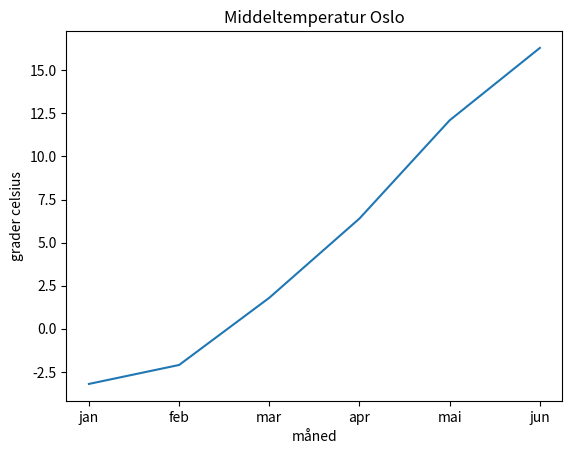
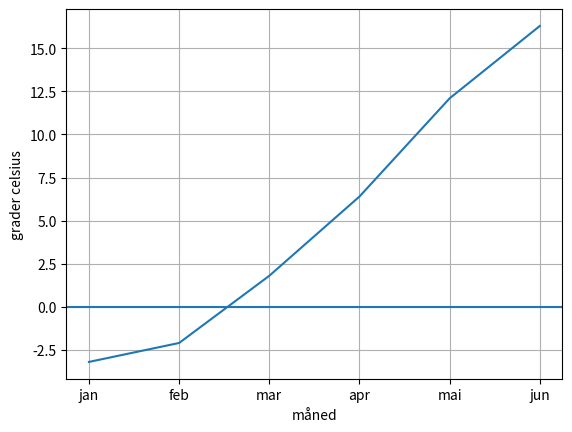
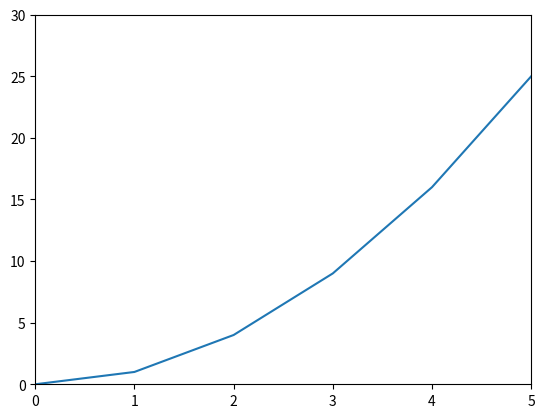
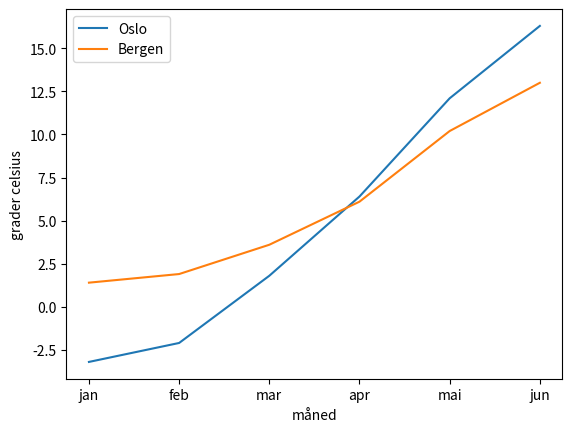
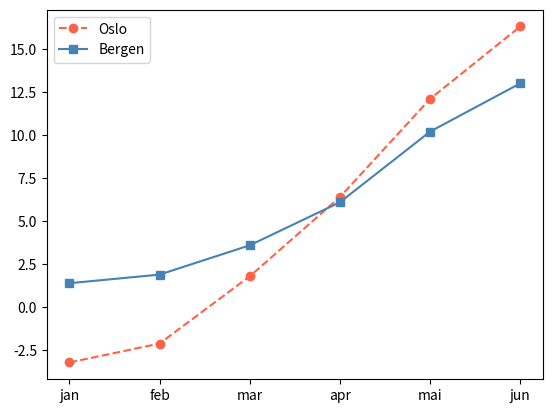
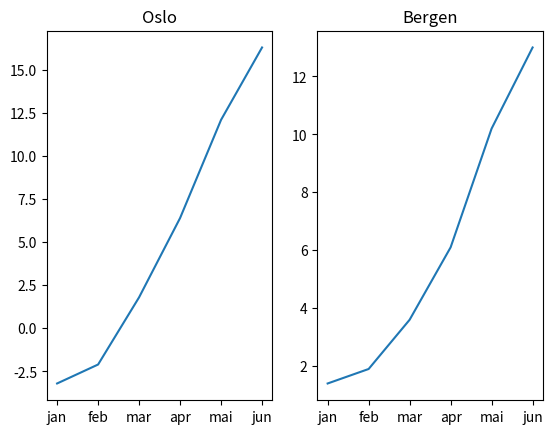
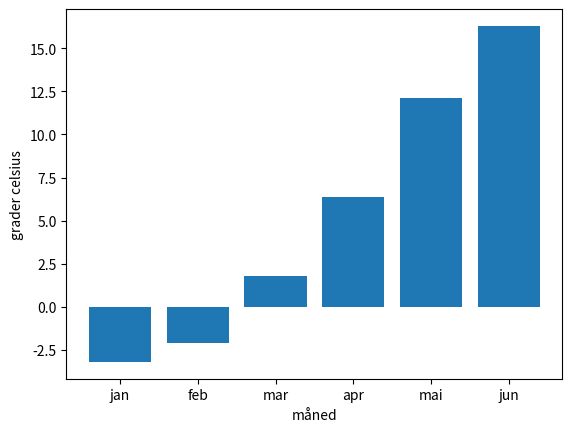

The script that saved these images, in order:
# IT2 3A - graftegning, økt 2
# Tilpasning og flere grafer

import matplotlib.pyplot as plt

# 1. Tekst på figuren

maaneder = ['jan', 'feb', 'mar', 'apr', 'mai', 'jun']
temperatur = [-3.2, -2.1, 1.8, 6.4, 12.1, 16.3]

plt.plot(maaneder, temperatur)
plt.title('Middeltemperatur Oslo')
plt.xlabel('måned')
plt.ylabel('grader celsius')
plt.show()

# En graf uten aksetitler er ubrukelig. Det er det første sensor ser etter.


# 2. Rutenett og hjelpelinjer

plt.plot(maaneder, temperatur)
plt.xlabel('måned')
plt.ylabel('grader celsius')
plt.grid(True)
plt.axhline(0)  # vannrett linje, her nullpunktet
plt.show()


# 3. Begrense aksene

x = [0, 1, 2, 3, 4, 5, 6, 7, 8, 9, 10]
y = [0, 1, 4, 9, 16, 25, 36, 49, 64, 81, 100]

plt.plot(x, y)
plt.xlim(0, 5)
plt.ylim(0, 30)
plt.show()

# Dataene er de samme. Bare utsnittet er endret.


# 4. Flere kurver med forklaring

by1 = [-3.2, -2.1, 1.8, 6.4, 12.1, 16.3]
by2 = [1.4, 1.9, 3.6, 6.1, 10.2, 13.0]

plt.plot(maaneder, by1, label='Oslo')
plt.plot(maaneder, by2, label='Bergen')
plt.xlabel('måned')
plt.ylabel('grader celsius')
plt.legend()
plt.show()

# label= på hver kurve, og legend() til slutt.


# 5. Farge og stil

plt.plot(maaneder, by1, color='tomato', linestyle='--', marker='o', label='Oslo')
plt.plot(maaneder, by2, color='steelblue', marker='s', label='Bergen')
plt.legend()
plt.show()


# 6. Flere figurer ved siden av hverandre

plt.subplot(1, 2, 1)  # 1 rad, 2 kolonner, nummer 1
plt.plot(maaneder, by1)
plt.title('Oslo')

plt.subplot(1, 2, 2)  # nummer 2
plt.plot(maaneder, by2)
plt.title('Bergen')

plt.show()

# subplot(rader, kolonner, nummer) kalles FØR hver graf.


# 7. Lagre figuren som bilde

plt.bar(maaneder, temperatur)
plt.xlabel('måned')
plt.ylabel('grader celsius')
plt.savefig('temperatur.png')
plt.show()

# savefig() må stå FØR show(). Etter show() er figuren tom.
